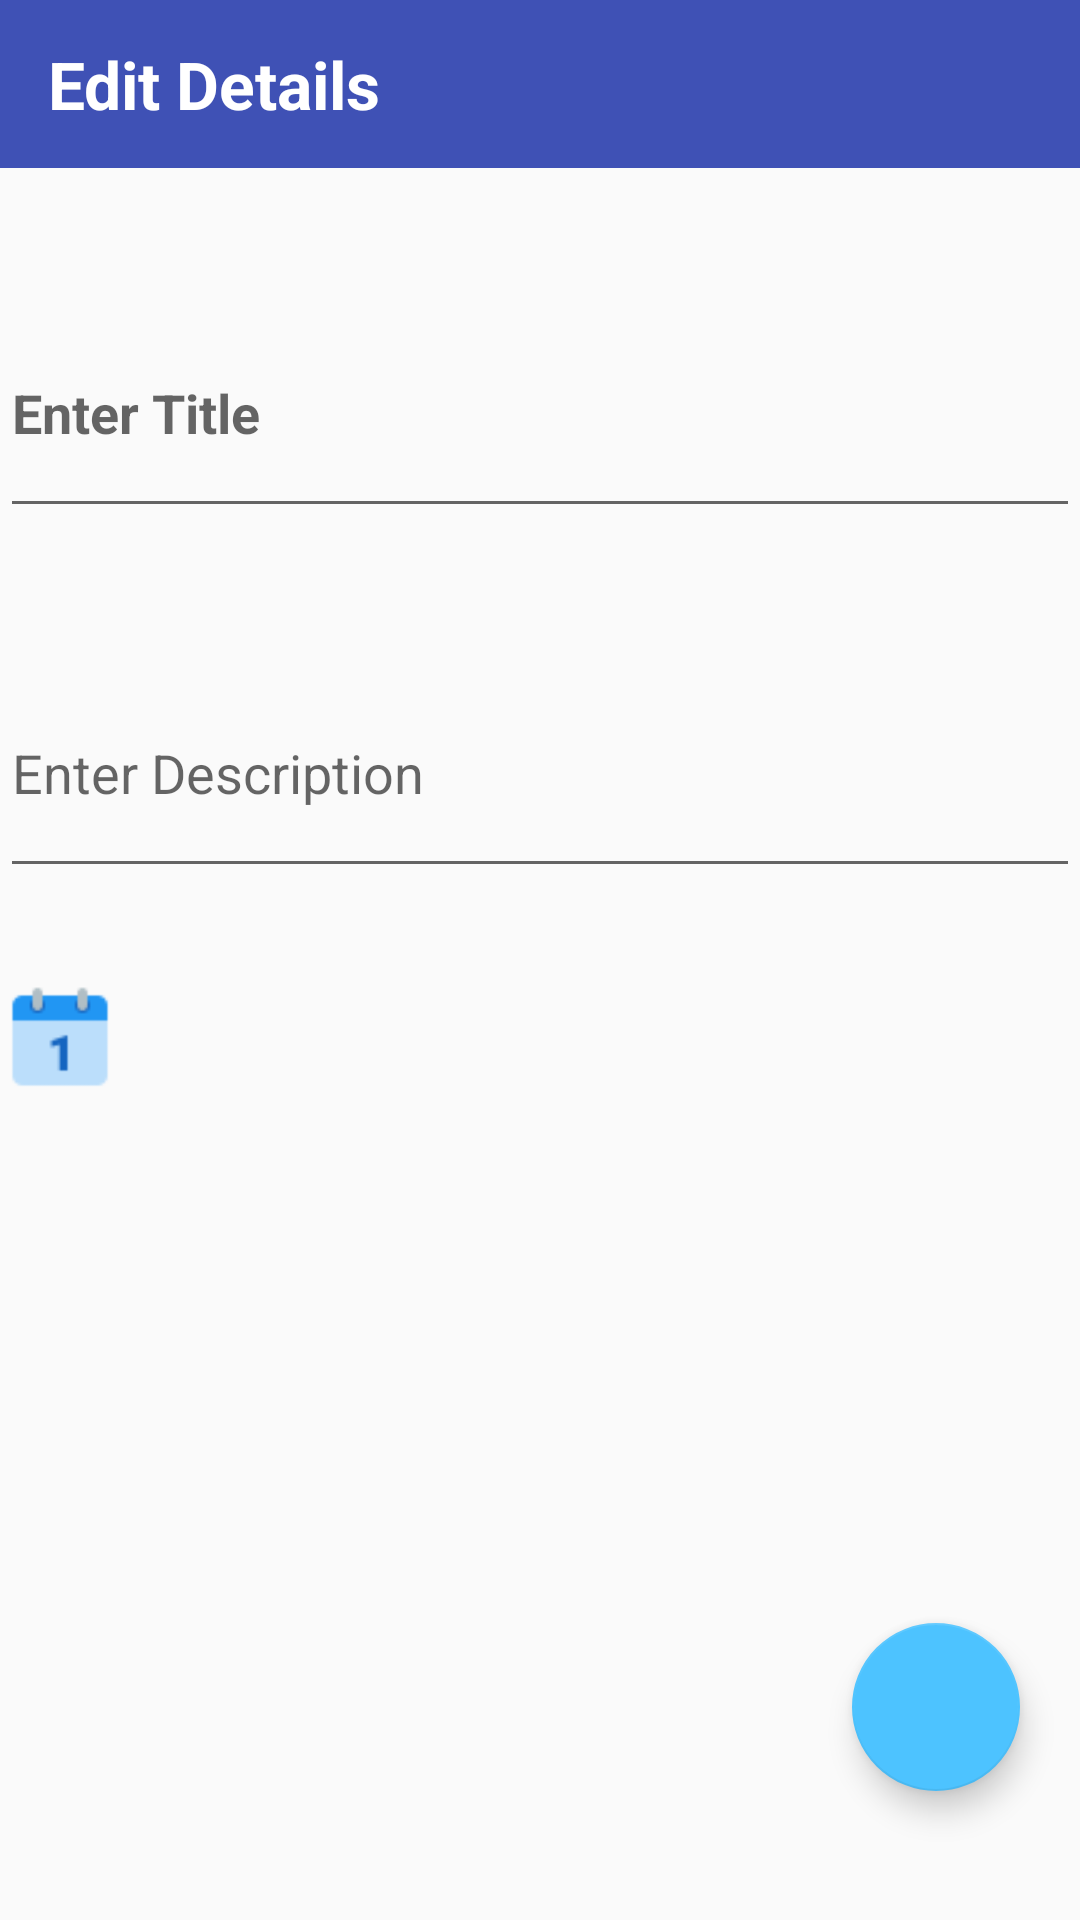

Reconstruct the res/layout file that produces this screen, plus the resources it refers to.
<!-- AndroidManifest.xml: application theme AppTheme -->
<!-- res/layout/activity_edit_.xml -->
<?xml version="1.0" encoding="utf-8"?>
<LinearLayout xmlns:android="http://schemas.android.com/apk/res/android"
    android:layout_width="match_parent"
    android:layout_height="match_parent"
    xmlns:app="http://schemas.android.com/apk/res-auto"
    android:orientation="vertical">


    <android.support.v7.widget.Toolbar
        android:id="@+id/toolbar3"
        android:layout_width="match_parent"
        android:layout_height="?attr/actionBarSize"
        android:background="?attr/colorPrimary"
        android:theme="@style/AppTheme.AppBarOverlay"
         >

        <TextView
            android:layout_width="wrap_content"
            android:layout_height="wrap_content"
            android:textStyle="bold"
            android:textSize="22dp"
            android:text="Edit Details"
            android:textColor="#ffffff"
            />
    </android.support.v7.widget.Toolbar>




    <EditText
        android:id="@+id/titleEdittext"
        android:layout_width="match_parent"
        android:layout_marginTop="40dp"
        android:layout_height="80dp"
        android:textStyle="bold"
        android:hint="Enter Title"/>

    <EditText
        android:id="@+id/descripEditText"
        android:layout_width="match_parent"
        android:layout_marginTop="40dp"
        android:layout_marginBottom="30dp"
        android:layout_height="80dp"
        android:hint="Enter Description"/>

    <LinearLayout
        android:layout_width="wrap_content"
        android:layout_height="wrap_content"
        android:orientation="horizontal">

        <Button
            android:id="@+id/changedateButton"
            android:layout_width="40dp"
            android:layout_height="40dp"
            android:layout_gravity="center_horizontal"
            android:layout_marginTop="20dp"
            android:background="@drawable/date"
            android:onClick="changeDate" />

        <TextView
            android:id="@+id/dateEditTextView"
            android:layout_width="wrap_content"
            android:layout_height="wrap_content"
            android:layout_marginLeft="29dp"
            android:layout_marginTop="4dp"
            android:onClick="changeDate"
            android:textSize="25dp" />


    </LinearLayout>

    <LinearLayout
        android:layout_width="wrap_content"
        android:layout_height="wrap_content"
        android:orientation="horizontal">
        <Button
            android:layout_marginTop="10dp"
            android:id="@+id/changeTimeButton"
            android:layout_width="45dp"
            android:layout_height="45dp"
            android:layout_gravity="center_horizontal"
            android:onClick="changeTime"
            android:background="@drawable/clock"
             />

        <TextView
            android:layout_marginLeft="25dp"
            android:textSize="25dp"
            android:layout_marginTop="5dp"
            android:onClick="changeTime"
            android:id="@+id/timeEditTextView"
            android:layout_width="wrap_content"
            android:layout_height="wrap_content" />


    </LinearLayout>

    <android.support.design.widget.FloatingActionButton
        android:id="@+id/saveEdit"
        android:layout_marginRight="20dp"
        android:layout_marginTop="100dp"
        android:layout_gravity="end"
        android:layout_width="wrap_content"
        android:layout_height="wrap_content"
        app:backgroundTint="#4dc3ff"/>







</LinearLayout>
<!-- resources referenced by this layout -->
<resources>
  <!-- drawable date: png bitmap (drawable-v24, 682 bytes) -->
  <style name="AppTheme.AppBarOverlay" parent="ThemeOverlay.AppCompat.Dark.ActionBar" />
  <style name="AppTheme" parent="Base.Theme.AppCompat.Light.DarkActionBar">
          
          <item name="colorPrimary">@color/colorPrimary</item>
          <item name="colorPrimaryDark">@color/colorPrimaryDark</item>
          <item name="colorAccent">@color/colorAccent</item>
      </style>
  <color name="colorPrimary">#3F51B5</color>
  <color name="colorPrimaryDark">#303F9F</color>
  <color name="colorAccent">#FF4081</color>
</resources>
